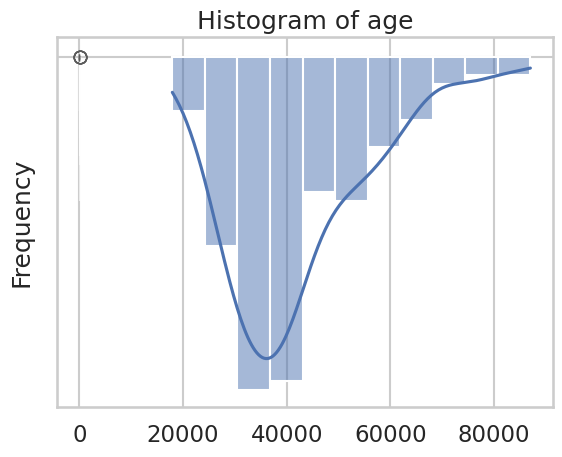
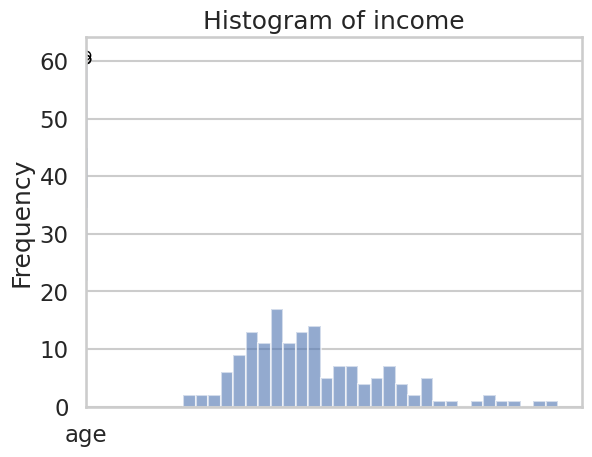
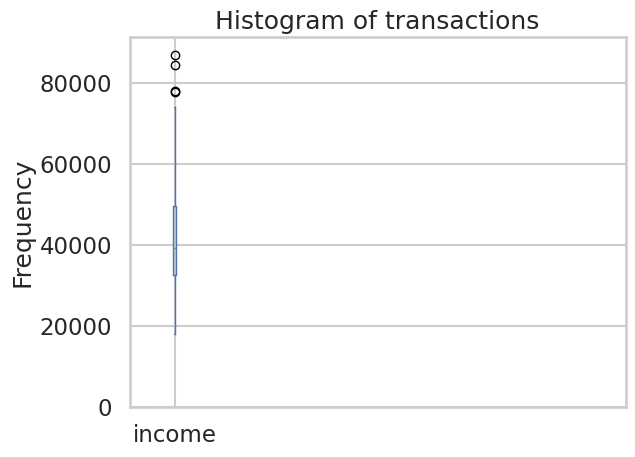
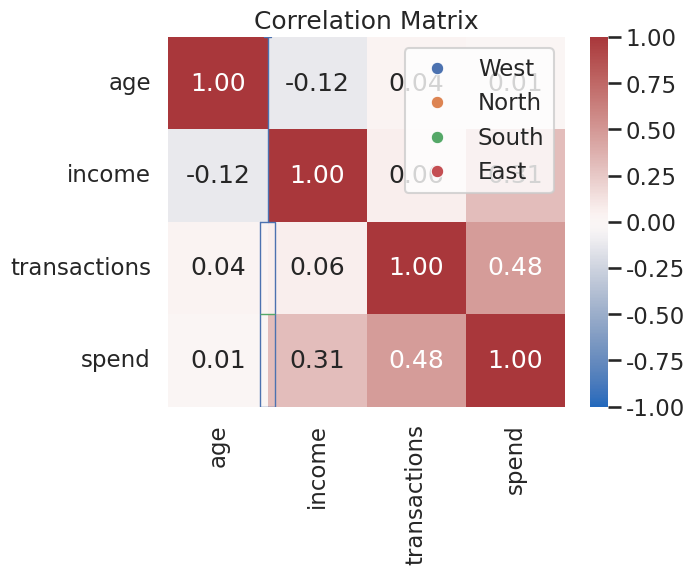

Here is the Python script that generated these plots, in order:
import numpy as np, pandas as pd, matplotlib.pyplot as plt, seaborn as sns
from scipy.stats import skew, kurtosis
sns.set(context='talk', style='whitegrid')
np.random.seed(8)
pd.set_option('display.max_columns', 100)

# === Synthetic data generator (adapt or replace with your own data) ===
n = 160
df = pd.DataFrame({
    'date': pd.date_range('2021-02-01', periods=n, freq='D'),
    'region': np.random.choice(['North','South','East','West'], size=n),
    'age': np.random.normal(40, 8, size=n).clip(22, 70).round(1),
    'income': np.random.lognormal(mean=10.6, sigma=0.3, size=n).round(2),
    'transactions': np.random.poisson(lam=3, size=n),
})
base = df['income'] * 0.0015 + df['transactions']*18 + np.random.normal(0, 40, size=n)
df['spend'] = np.maximum(0, base).round(2)

# inject a bit of missingness and outliers
df.loc[np.random.choice(df.index, 5, replace=False), 'income'] = np.nan
df.loc[np.random.choice(df.index, 3, replace=False), 'spend'] = np.nan
df.loc[np.random.choice(df.index, 2, replace=False), 'transactions'] = df['transactions'].max()+12
df.head()

df.info(), df.isna().sum()

desc = df[['age','income','transactions','spend']].describe().T
desc['skew'] = [skew(df[c].dropna()) for c in desc.index]
desc['kurtosis'] = [kurtosis(df[c].dropna()) for c in desc.index]
desc

# TODO: histogram + KDE for a key variable
sns.histplot(df['income'], kde=True)
plt.title('Income Distribution')
plt.show()

# TODO: boxplot for outliers
sns.boxplot(x=df['transactions'])
plt.title('Transactions (Outliers)')
plt.show()

for c in df.select_dtypes(include="number").columns[:3]:
    df[c].plot(kind="hist", bins=30, alpha=0.6)
    plt.title(f"Histogram of {c}")
    plt.show()

    df[[c]].plot(kind="box")
    plt.title(f"Boxplot of {c}")
    plt.show()


sns.scatterplot(data=df, x='income', y='spend', hue='region')
plt.title('Income vs Spend')
plt.show()

sns.scatterplot(data=df, x='age', y='spend')
plt.title('Age vs Spend')
plt.show()

num_cols = df.select_dtypes(include="number").columns.tolist()
if len(num_cols) >= 2:
    plt.scatter(df[num_cols[0]], df[num_cols[1]], s=12, alpha=0.6)
    plt.xlabel(num_cols[0]); plt.ylabel(num_cols[1])
    plt.title(f"Scatter: {num_cols[0]} vs {num_cols[1]}")
    plt.show()

if len(num_cols) >= 3:
    plt.scatter(df[num_cols[0]], df[num_cols[2]], s=12, alpha=0.6)
    plt.xlabel(num_cols[0]); plt.ylabel(num_cols[2])
    plt.title(f"Scatter: {num_cols[0]} vs {num_cols[2]}")
    plt.show()


corr = df[['age','income','transactions','spend']].corr(numeric_only=True)
sns.heatmap(corr, annot=True, fmt='.2f', cmap='vlag', vmin=-1, vmax=1)
plt.title('Correlation Matrix')
plt.show()
corr